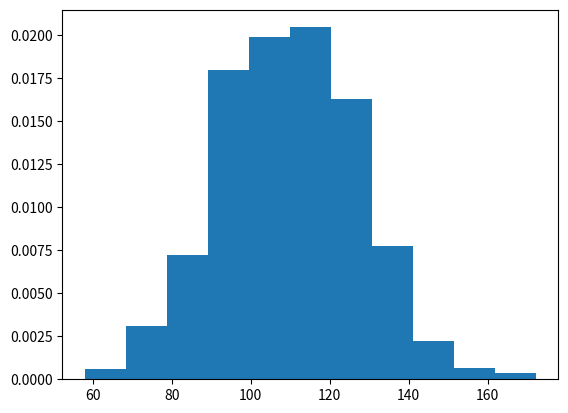

The matplotlib source for this figure:
#!/usr/bin/env python
import math

import matplotlib.pyplot as plt
import numpy as np


def calc_groups_number(data_len):
    return round(1 + 3.322 * math.log10(data_len))


def calc_interval_width(data):
    return (max(data) - min(data)) / calc_groups_number(len(data))


def divide_on_periods(data):
    data.sort()
    interval_width = calc_interval_width(data)
    result = []
    period_start = min(data)

    while period_start <= max(data):
        period_end = round(period_start + interval_width, 3)
        result.append(({
            'interval': [period_start, period_end],
            'elements': list(filter(lambda x: period_start <= x < period_end, data))}))
        period_start = period_end

    return result


def calc_mode(input_list):
    return max(set(input_list), key=input_list.count)


def calc_median(input_list):
    sorted_list = sorted(input_list)
    if len(sorted_list) % 2:
        return input_list[math.floor(len(sorted_list) / 2)]
    return (input_list[int(len(sorted_list) / 2 - 1)] + input_list[int(len(sorted_list) / 2)]) / 2


def calc_interval_row(data):
    divided_data = divide_on_periods(data)
    result_data = []

    fic = 0
    wic = 0
    for d in divided_data:
        row = dict()
        els = d['elements']
        row['interval'] = d['interval']
        row['middle'] = round((d['interval'][1] + d['interval'][0]) / 2, 2)
        row['fi'] = round(len(els), 2)
        row['wi'] = round(len(els) / len(data), 2)
        fic += row['fi']
        wic += row['wi']
        row['fic'] = round(fic, 2)
        row['wic'] = round(wic, 2)
        row['mo'] = calc_mode(els)
        row['me'] = calc_median(els)
        row['data'] = els
        result_data.append(row)

    return result_data


def get_max_len_by_key(data, key):
    return max(list(map(lambda el: len(str(el[key])), data)) + [len(key)])


def draw_table(data):
    if len(data) < 1:
        print("#### Empty table! ####")
        return

    keys = data[0].keys()
    for key in keys:
        print(f"{key.capitalize():<{get_max_len_by_key(data, key)}} | ", end='')
    print()

    for d in data:
        for key in keys:
            print(f"{str(d[key]):<{get_max_len_by_key(data, key)}} | ", end='')
        print()


def draw_plot(raw_data, data):
    x_lower = [min(row['data']) for row in data]
    wic = [(row['wic']) for row in data]
   # plt.plot(x_lower, wic)
    plt.hist(raw_data, bins=len(data), density=True)
    plt.show()


def calc_average(data):
    return sum([d['fi'] * d['middle'] for d in data]) / sum([d['fi'] for d in data])


def calc_coefs(raw_data, data):
    xi_fi = [d['fi'] * d['middle'] for d in data]

    xa_weight = sum(xi_fi) / len(raw_data)
    product_2 = []
    product_3 = []
    product_4 = []
    for i in range(0, len(data)):
        product_2.append(((data[i]['middle'] - xa_weight) ** 2) * data[i]['fi'])
        product_3.append(((data[i]['middle'] - xa_weight) ** 3) * data[i]['fi'])
        product_4.append(((data[i]['middle'] - xa_weight) ** 4) * data[i]['fi'])
    d = sum(product_2) / len(raw_data)
    sigma = math.sqrt(d)
    m3 = sum(product_3) / len(raw_data)
    m4 = sum(product_4) / len(raw_data)
    return {'asymmetry': round(m3 / sigma ** 3, 3),
            'excess': round((m4 / sigma ** 4) - 3, 3)}


def main():
    data = [4.21, 5.22, 2.84, -0.2, 6.37, -0.54, -3.71, 2.77,
            6.35, 5.88, 3.99, -1.25, -4.38, -3.5, -2.4, 4.51,
            -1.43, -4.47, 4.01, 5.33, 2.61, 3.8, 2.35, -2.59,
            -2.16, 2.06, -2.13, 3.03, 6.59, 2.13]
    data = np.random.normal(110, 18, 1000)
    result_data = calc_interval_row(data)

    draw_table(result_data)
    print(f"Average: {calc_average(result_data)}")
    coefs = calc_coefs(data, result_data)
    print(f"Asymmetry coefficient: {coefs['asymmetry']}")
    print(f"Excess coefficient: {coefs['excess']}")
    draw_plot(data, result_data)


if __name__ == '__main__':
    main()
